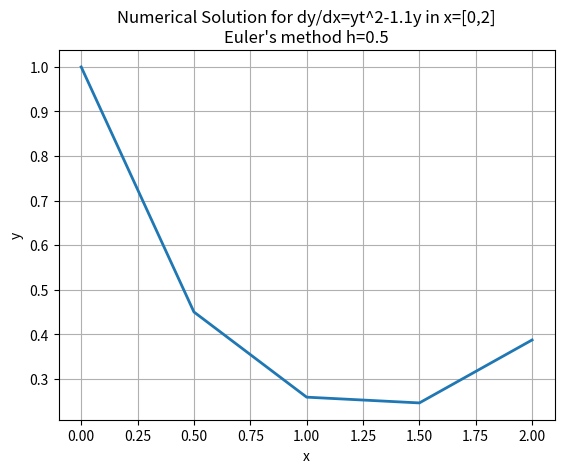
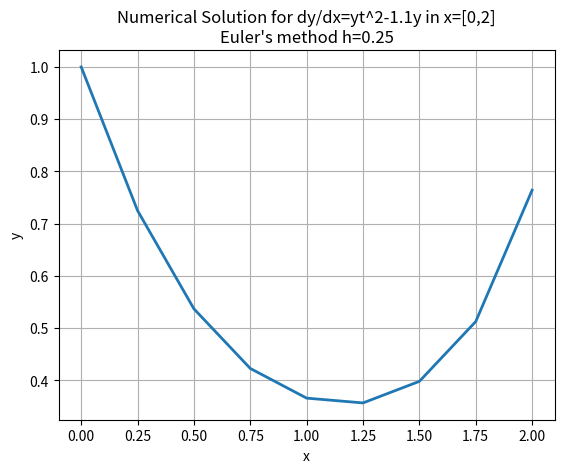
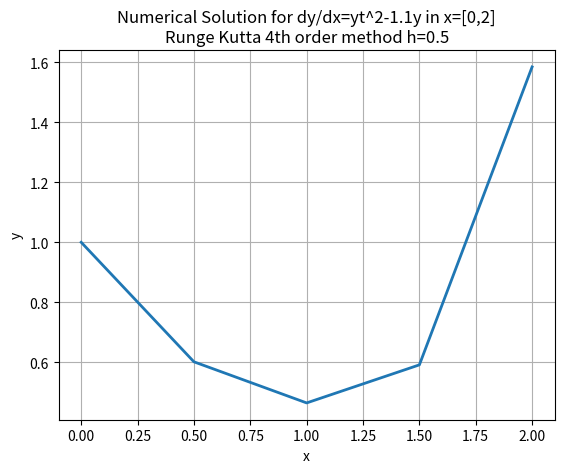
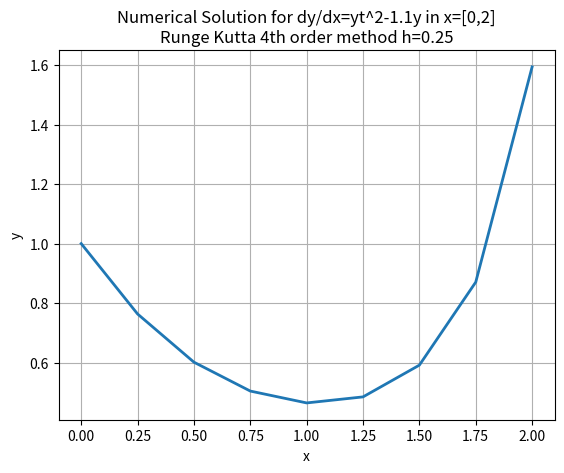

Reproduce these figures in Python, in order.
# -*- coding: utf-8 -*-
"""
Created on Fri Jan 21 12:01:18 2022

@author: dipsa
"""

import numpy as np
import sympy as sp
import matplotlib.pyplot as plt

def Euler(yd,h_a,t_a,y0):
    euler = 'Euler\'s method'
    y, t = sp.symbols('y, t')
    n = len(h_a)
    points = []
    yn = y0
    for i in range(n):
        h = h_a[i]
        t_all = np.linspace(t_a[0],t_a[1],int((t_a[1]-t_a[0])/h)+1)
        for xn in t_all:
            yn1 = yn + h*(yd.subs([(t,xn),(y,yn)]))
            points.append(yn)
            yn = yn1
            
        print_function(points,t_all,h,euler)
        print(f'The points of x and y are:\nx: {t_all}\ny: {points}')
        
        yn1 = 0
        yn = y0
        points = []
    return

def Runge_Kutta(yd,h_a,t_a,y0):
    RK4 = 'Runge Kutta 4th order method'
    y, t = sp.symbols('y, t')
    n = len(h_a)
    points = []
    yn = y0
    for i in range(n):
        h = h_a[i]
        t_all = np.linspace(t_a[0],t_a[1],int((t_a[1]-t_a[0])/h)+1)
        for xn in t_all:
            k1 = h*yd.subs([(t,xn),(y,yn)])
            k2 = h*yd.subs([(t,xn+(h/2)),(y,yn+(k1/2))])
            k3 = h*yd.subs([(t,xn+(h/2)),(y,yn+(k2/2))])
            k4 = h*yd.subs([(t,xn+h),(y,yn+k3)])
            yn1 = yn + (1/6)*(k1 + 2*k2 + 2*k3 +k4)
            points.append(yn)
            yn = yn1
            
        print_function(points,t_all,h,RK4)
        print(f'The points of x and y are:\nx: {t_all}\ny: {points}')
        
        yn1 = 0
        yn = y0
        points = []
    return

def print_function(y,x,h,s):
    plt.figure()
    plt.plot(x,y, linewidth=2)
    plt.title(f'Numerical Solution for dy/dx=yt^2-1.1y in x=[0,2]\n{s} h={h}')
    plt.xlabel('x')
    plt.ylabel('y')
    plt.grid()
    return

y, t = sp.symbols('y, t')
y_dot = y*t**2 - 1.1*y

y0 = 1
t = np.array([0.0, 2.0])
h = np.array([0.5, 0.25])

Euler(y_dot,h,t,y0)
Runge_Kutta(y_dot,h,t,y0)
